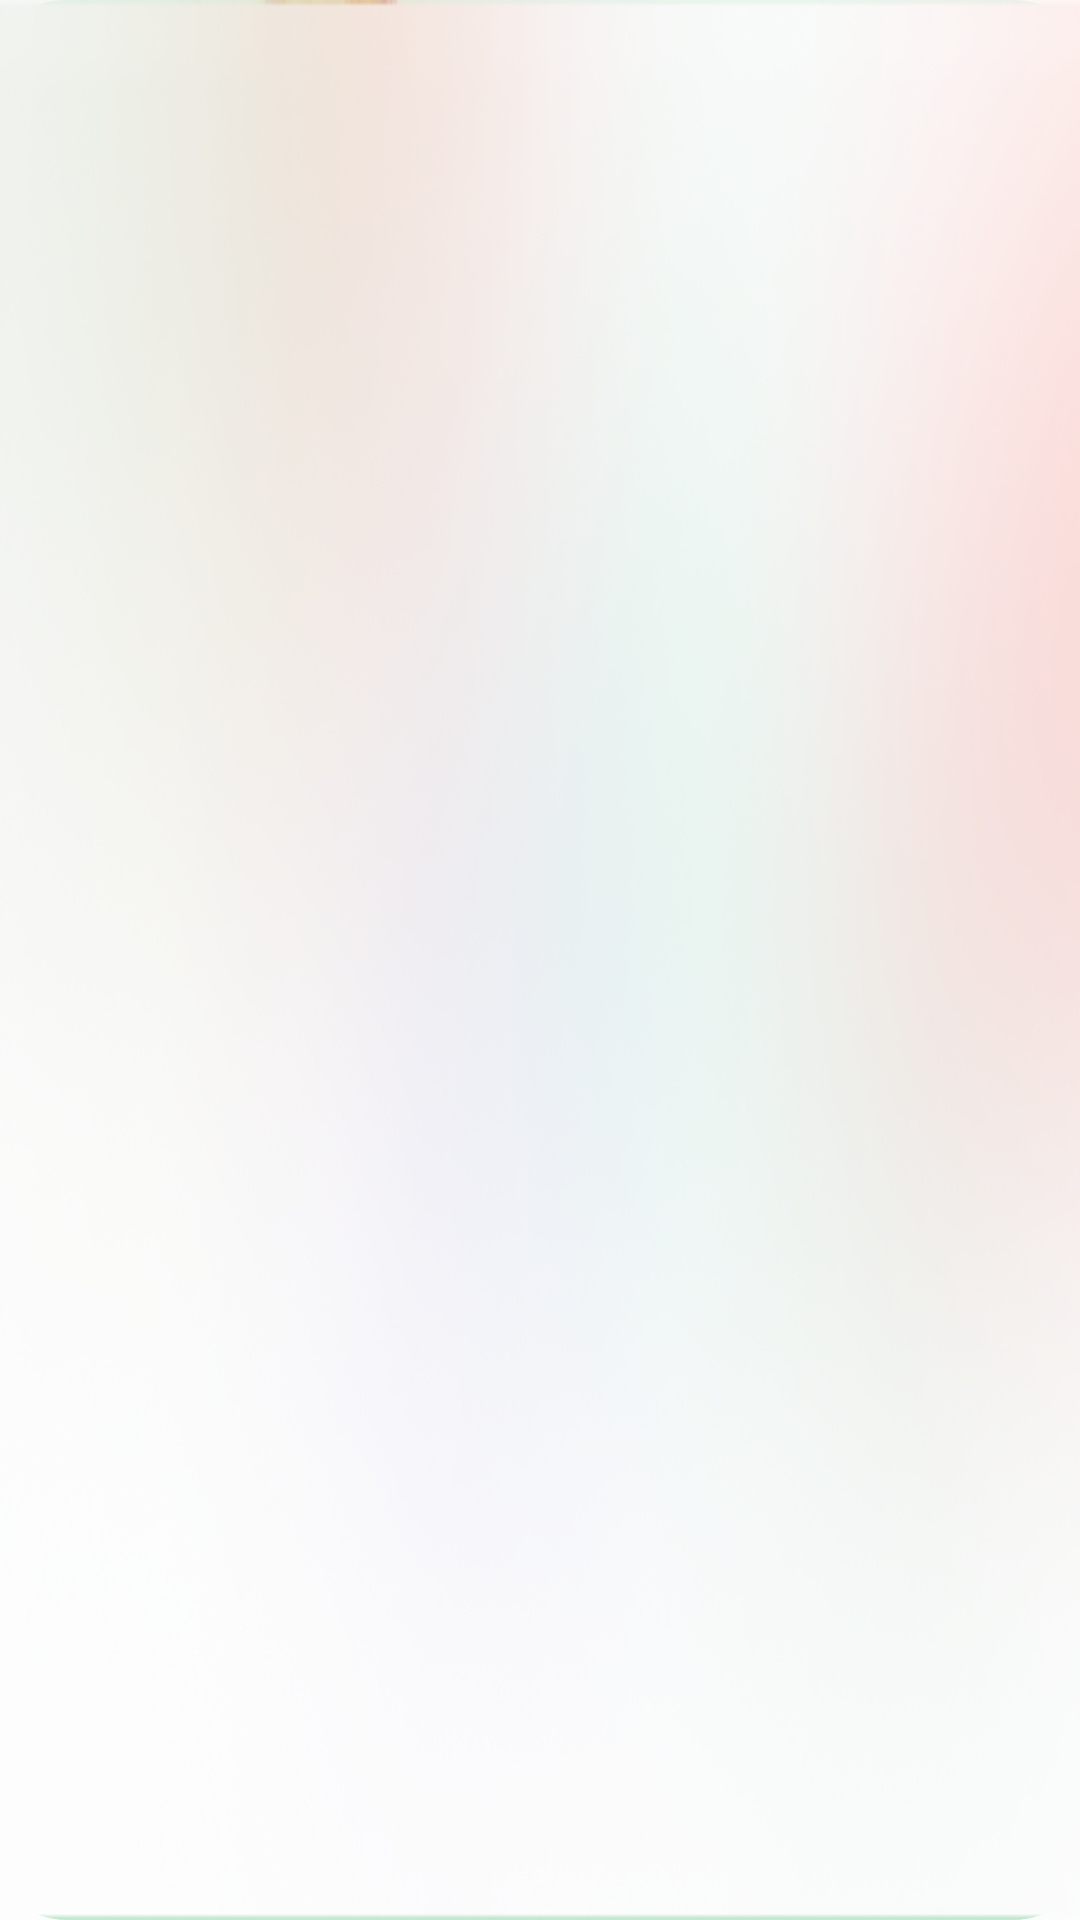

Produce the Android XML layout that renders to this screen, including the resource entries it uses.
<!-- AndroidManifest.xml: application theme Theme.e_commerce -->
<!-- res/layout/activity_recipe_details.xml -->
<?xml version="1.0" encoding="utf-8"?>
<RelativeLayout xmlns:android="http://schemas.android.com/apk/res/android"
    xmlns:app="http://schemas.android.com/apk/res-auto"
    xmlns:tools="http://schemas.android.com/tools"
    android:layout_width="match_parent"
    android:layout_height="match_parent"
    android:background="@drawable/background_top"
    tools:context=".Activity.RecipeDetailsActivity">

    <ScrollView
        android:visibility="gone"
        android:id="@+id/scrollView"
        android:layout_width="match_parent"
        android:layout_height="match_parent">
        <LinearLayout
            android:layout_width="match_parent"
            android:orientation="vertical"
            android:gravity="center"
            android:layout_height="wrap_content">
            <androidx.appcompat.widget.Toolbar
                android:layout_width="match_parent"
                android:layout_height="?attr/actionBarSize">
                <LinearLayout
                    android:orientation="horizontal"
                    android:gravity="center_vertical"
                    android:layout_width="match_parent"
                    android:layout_height="50dp">

                    <ImageView
                        android:onClick="BackEvent"
                        android:id="@+id/back_arrow_dish_feed"
                        android:layout_width="wrap_content"
                        android:layout_height="wrap_content"
                        android:background="@drawable/baseline_arrow_back"
                        android:layout_gravity="center"
                        />

                    <TextView
                        android:layout_width="wrap_content"
                        android:layout_height="match_parent"
                        android:layout_alignParentStart="true"
                        android:gravity="center"
                        android:text="Details"
                        android:textColor="@color/green"
                        android:textSize="22sp"
                        android:textStyle="bold"
                        android:layout_marginLeft="15dp"
                        />

                </LinearLayout>

            </androidx.appcompat.widget.Toolbar>
            <TextView
                android:id="@+id/textView_meal_name"
                android:layout_alignParentStart="true"
                android:text="Recipe Name"
                android:fontFamily="@font/damion"
                android:textSize="30sp"

                android:gravity="center"
                android:padding="8dp"
                android:textStyle="bold"
                android:textColor="@color/md_green_600"
                android:layout_width="match_parent"
                android:layout_height="wrap_content"/>

            <TextView
                android:id="@+id/textView_meal_source"
                android:layout_width="match_parent"
                android:layout_height="wrap_content"
                android:layout_alignParentStart="true"
                android:gravity="center"
                android:padding="8dp"
                android:text="Source Name"
                android:textColor="@color/md_orange_400"
                android:textSize="12sp"
                android:textStyle="italic" />

            <androidx.cardview.widget.CardView
                android:layout_width="match_parent"
                android:layout_height="wrap_content"
                android:layout_margin="5dp"
                app:cardCornerRadius="10dp"
                app:cardElevation="8dp">

            <LinearLayout
                android:layout_width="match_parent"
                android:layout_height="wrap_content"
                android:orientation="vertical"
                android:gravity="center"
                android:background="@drawable/gradient_background"
                >
            <ImageView
                android:id="@+id/imageView_meal_image"
                android:layout_margin="8dp"
                android:scaleType="centerCrop"
                android:layout_width="match_parent"
                app:cardCornerRadius="10dp"
                android:layout_height="250dp"/>

            <Button
                android:id="@+id/button_nutrition"
                android:text="See Nutrition Chart"
                android:textAllCaps="false"
                android:textSize="15sp"
                android:backgroundTint="@color/green"
                android:layout_width="wrap_content"
                android:layout_height="wrap_content"/>
            </LinearLayout>
            </androidx.cardview.widget.CardView>
            <TextView
                android:text="Similar Recipes"
                android:textColor="@color/md_orange_400"

                android:textStyle="bold"
                android:textSize="20sp"
                android:textAlignment="center"
                android:padding="4dp"
                android:layout_width="match_parent"
                android:layout_height="wrap_content"/>
            <androidx.recyclerview.widget.RecyclerView
                android:id="@+id/recycler_meal_similar"
                android:layout_margin="8dp"
                android:layout_width="match_parent"
                android:layout_height="wrap_content"/>
            <TextView
                android:id="@+id/textView_meal_summary"
                android:visibility="gone"
                android:textStyle="normal"
                android:text="Summary"
                android:textSize="12sp"
                android:layout_marginStart="4dp"
                android:layout_marginEnd="4dp"
                android:textAlignment="textStart"
                android:textColor="@color/white"
                android:padding="4dp"

                android:layout_width="match_parent"
                android:layout_height="wrap_content"/>
            <TextView
                android:textStyle="bold"
                android:text="Instructions"
                android:textSize="20sp"
                android:layout_marginStart="4dp"
                android:layout_marginEnd="4dp"
                android:textAlignment="center"
                android:textColor="@color/green"
                android:padding="4dp"

                android:layout_width="match_parent"
                android:layout_height="wrap_content"/>

            <androidx.recyclerview.widget.RecyclerView
                android:id="@+id/recycler_meal_instructions"
                android:layout_width="match_parent"
                android:layout_height="wrap_content"/>

            <androidx.recyclerview.widget.RecyclerView
                android:id="@+id/recycler_dish_type"
                android:layout_margin="8dp"
                android:layout_width="match_parent"
                android:layout_height="wrap_content"/>
            <TextView
                android:text="Ingredients"
                android:textColor="@color/md_orange_400"
                android:textStyle="bold"
                android:textSize="20sp"
                android:textAlignment="center"
                android:padding="4dp"
                android:layout_width="match_parent"
                android:layout_height="wrap_content"/>
            <androidx.recyclerview.widget.RecyclerView
                android:id="@+id/recycler_meal_ingredients"
                android:layout_margin="8dp"
                android:layout_width="match_parent"
                android:layout_height="wrap_content"/>
        </LinearLayout>
    </ScrollView>

</RelativeLayout>
<!-- resources referenced by this layout -->
<resources>
  <color name="green">#23AA49</color>
  <color name="md_green_600">#43A047</color>
  <color name="md_orange_400">#FFA726</color>
  <color name="white">#FFFFFFFF</color>
  <!-- drawable background_top: png bitmap (drawable-hdpi, 157168 bytes) -->
  <!-- drawable baseline_arrow_back (drawable) -->
  <vector xmlns:android="http://schemas.android.com/apk/res/android"
      android:width="24dp"
      android:height="24dp"
      android:viewportWidth="24"
      android:viewportHeight="24"
      android:tint="#000"
      android:autoMirrored="true">
    <path
        android:fillColor="@android:color/black"
        android:pathData="M20,11H7.83l5.59,-5.59L12,4l-8,8 8,8 1.41,-1.41L7.83,13H20v-2z"/>
  </vector>
  <!-- drawable gradient_background (drawable) -->
  <?xml version="1.0" encoding="utf-8"?>
  <selector xmlns:android="http://schemas.android.com/apk/res/android">
      <item>
          <shape>
              <gradient
                  android:startColor="#4CAF50"
                  android:endColor="#ECCF76"
                  android:type="linear" />
          </shape>
      </item>
  </selector>
  <style name="Theme.e_commerce" parent="Theme.MaterialComponents.DayNight.NoActionBar">
          
          <item name="colorPrimary">@color/white</item>
          <item name="colorPrimaryVariant">@color/white</item>
          <item name="colorOnPrimary">@color/white</item>
          
          <item name="colorSecondary">@color/teal_200</item>
          <item name="colorSecondaryVariant">@color/teal_700</item>
          <item name="colorOnSecondary">@color/black</item>
          <item name="colorPrimaryDark">#23AA49</item>
          <item name="android:windowBackground">@drawable/splash_background</item>
      </style>
  <color name="teal_200">#FF03DAC5</color>
  <color name="teal_700">#FF018786</color>
  <color name="black">#FF000000</color>
  <!-- drawable splash_background: vector/xml drawable (drawable, 5408 chars, omitted) -->
</resources>
